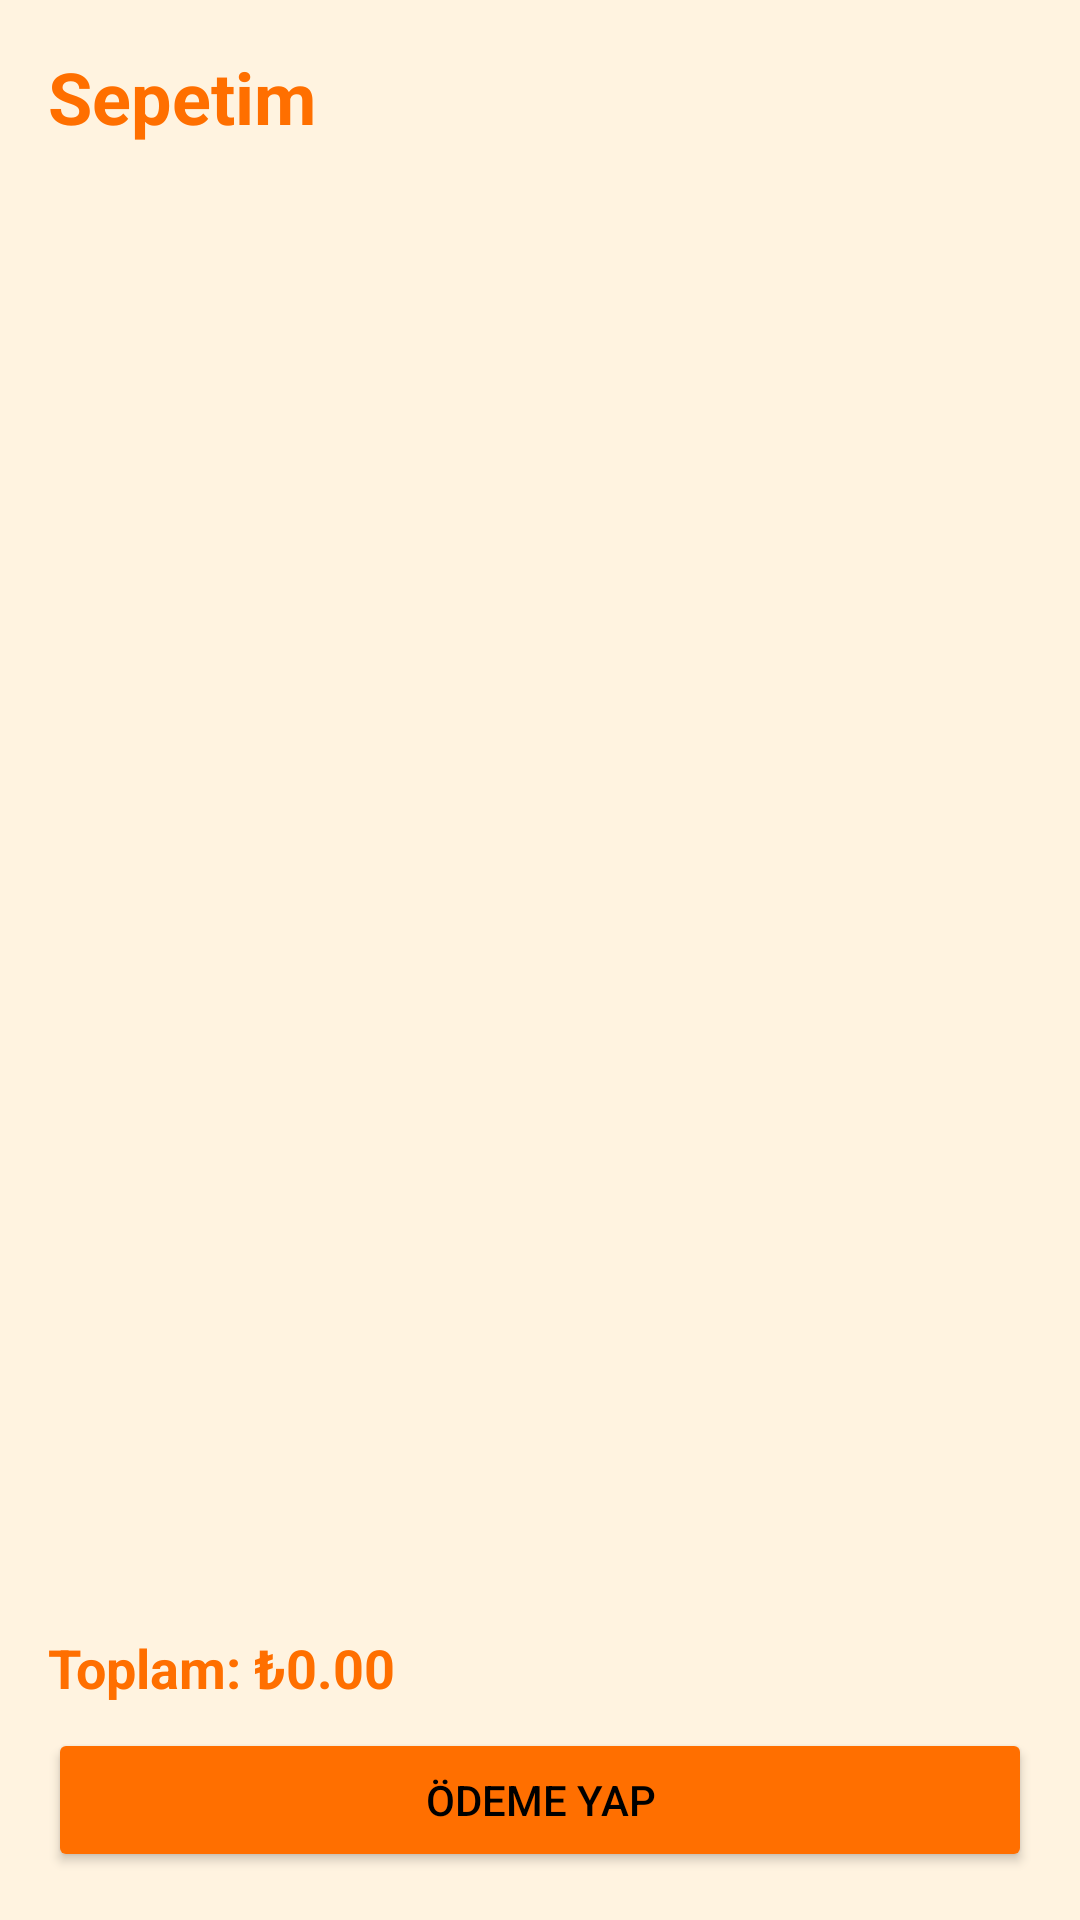

Android layout source for this screen:
<!-- AndroidManifest.xml: application theme Theme.YemekProjesi -->
<!-- res/layout/fragment_sepet.xml -->
<LinearLayout xmlns:android="http://schemas.android.com/apk/res/android"
    android:layout_width="match_parent"
    android:layout_height="match_parent"
    android:background="@color/lightOrange"
    android:orientation="vertical"
    android:padding="16dp">

    <TextView
        android:layout_width="wrap_content"
        android:layout_height="wrap_content"
        android:text="Sepetim"
        android:textColor="@color/orangePrimary"
        android:textSize="24sp"
        android:textStyle="bold" />

    <androidx.recyclerview.widget.RecyclerView
        android:id="@+id/cardList"
        android:layout_width="match_parent"
        android:layout_height="0dp"
        android:layout_weight="1" />

    <TextView
        android:id="@+id/cart_total"
        android:layout_width="wrap_content"
        android:layout_height="wrap_content"
        android:layout_marginTop="8dp"
        android:text="Toplam: ₺0.00"
        android:textColor="@color/orangePrimary"
        android:textSize="18sp"
        android:textStyle="bold" />

    <Button
        android:id="@+id/btnOdemeYap"
        android:layout_width="match_parent"
        android:layout_height="wrap_content"
        android:layout_marginTop="8dp"
        android:backgroundTint="@color/orangePrimary"
        android:text="Ödeme Yap"
        android:textColor="@color/black" />
</LinearLayout>
<!-- resources referenced by this layout -->
<resources>
  <color name="black">#FF000000</color>
  <color name="lightOrange">#FFF3E0</color>
  <color name="orangePrimary">#FF6F00</color>
  <style name="Theme.YemekProjesi" parent="Base.Theme.YemekProjesi" />
  <style name="Base.Theme.YemekProjesi" parent="Theme.Material3.DayNight.NoActionBar">
          
          
      </style>
</resources>
